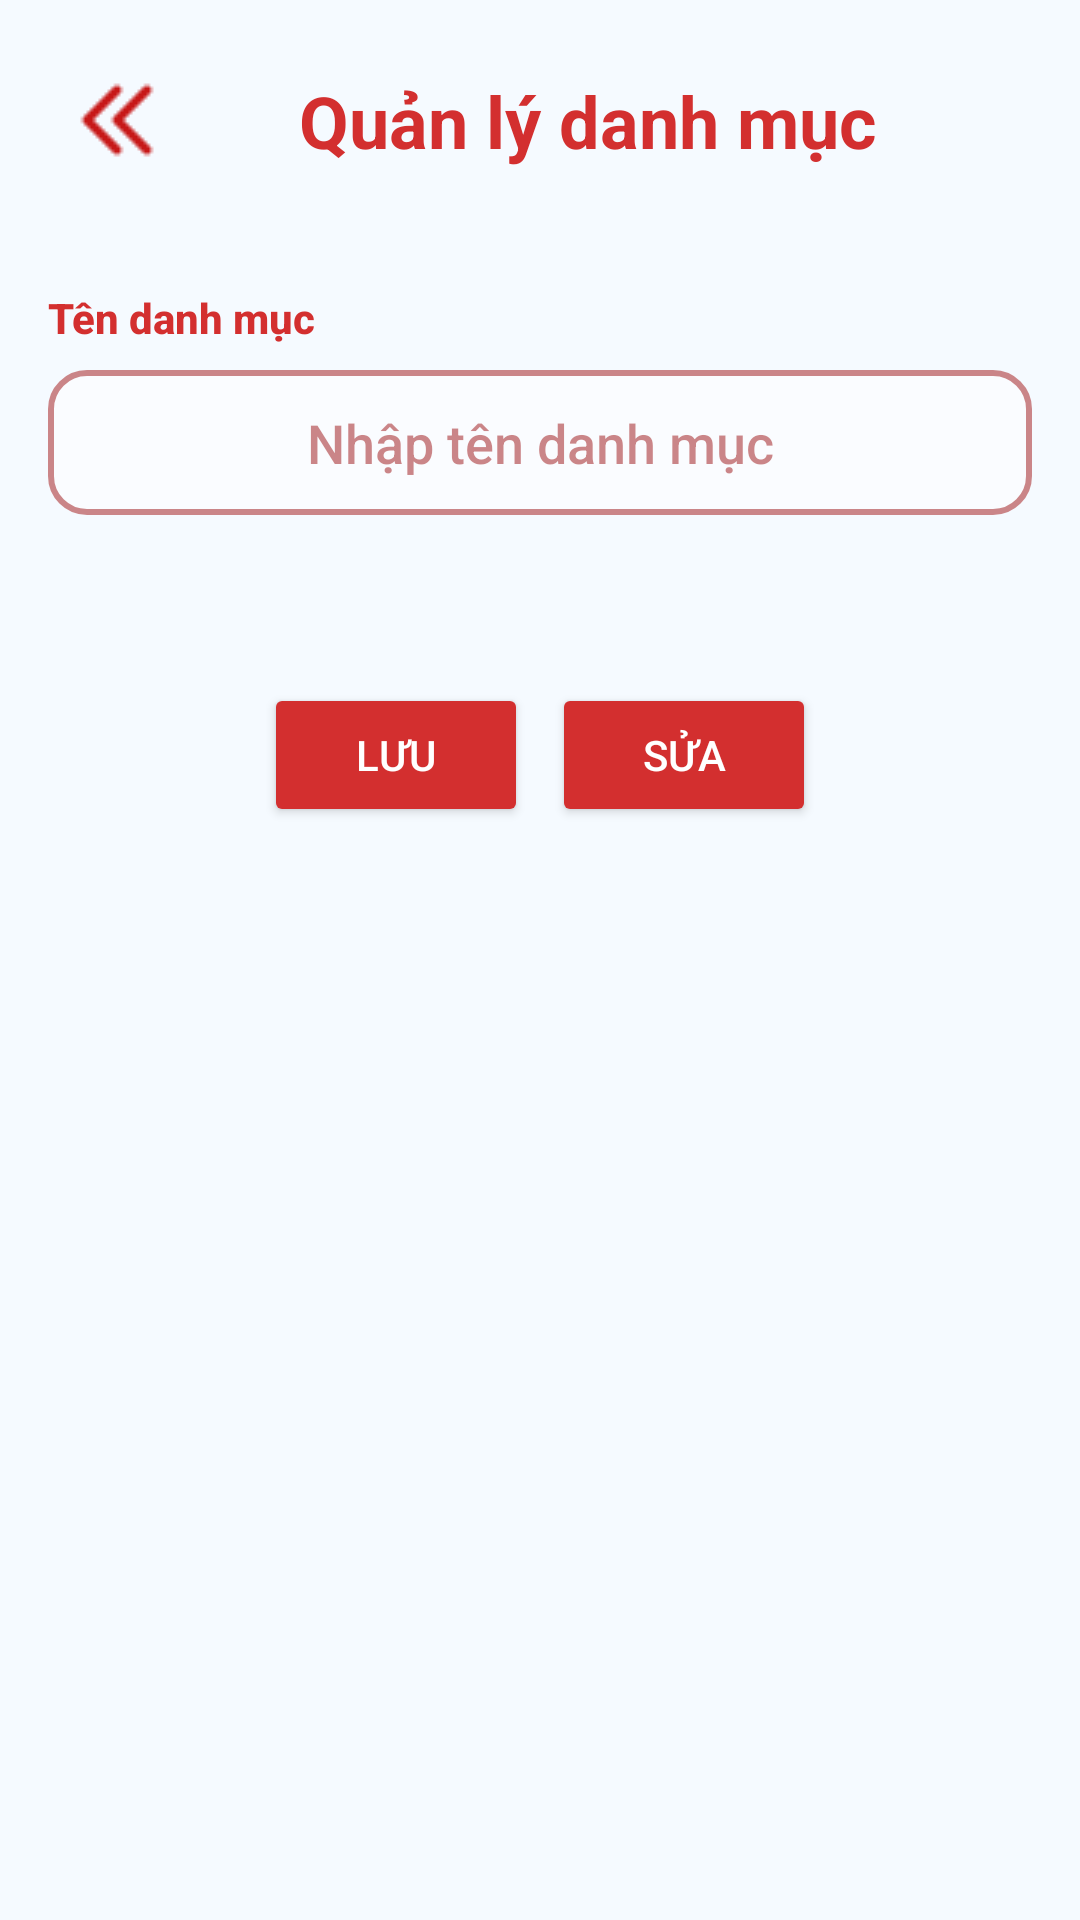

Produce the Android XML layout that renders to this screen, including the resource entries it uses.
<!-- AndroidManifest.xml: application theme Theme.ChuyenDe -->
<!-- res/layout/ql_danh_muc_layout.xml -->
<LinearLayout xmlns:android="http://schemas.android.com/apk/res/android"
    android:layout_width="match_parent"
    android:layout_height="match_parent"
    android:orientation="vertical"
    android:background="#F5FAFF"
    android:padding="16dp"
    android:id="@+id/category"
    android:gravity="center_horizontal">


    
    <LinearLayout
        android:layout_width="match_parent"
        android:layout_height="wrap_content"
        android:orientation="horizontal"
        android:gravity="center_vertical"
        android:padding="8dp">

        
        <ImageButton
            android:id="@+id/backButton"
            android:layout_width="wrap_content"
            android:layout_height="wrap_content"
            android:src="@drawable/back"
            android:background="?attr/selectableItemBackgroundBorderless"
            android:layout_gravity="start" />


        
        <TextView
            android:layout_width="0dp"
            android:layout_height="wrap_content"
            android:layout_weight="1"
            android:text="Quản lý danh mục"
            android:textSize="24sp"
            android:textStyle="bold"
            android:gravity="center"
            android:textColor="#D32F2F" />
    </LinearLayout>


    
    <LinearLayout
        android:layout_width="match_parent"
        android:layout_height="wrap_content"
        android:orientation="vertical"
        android:paddingTop="32dp"
        android:paddingBottom="16dp"
        android:gravity="center">

        <TextView
            android:layout_width="match_parent"
            android:layout_height="wrap_content"
            android:text="Tên danh mục"
            android:textColor="#D32F2F"
            android:fontFamily="sans-serif-medium"
            android:textStyle="bold"
            android:layout_marginBottom="8dp"
            android:gravity="start" />

        <EditText
            android:id="@+id/editTextCategoryName"
            android:layout_width="match_parent"
            android:layout_height="wrap_content"
            android:hint="Nhập tên danh mục"
            android:background="@drawable/vien_edittext"
            android:padding="12dp"
            android:alpha="0.5"
            android:fontFamily="sans-serif-medium"
            android:textColorHint="#A01111"
            android:layout_marginBottom="24dp"
            android:gravity="center_horizontal" />
    </LinearLayout>


    
    <LinearLayout
        android:layout_width="wrap_content"
        android:layout_height="wrap_content"
        android:orientation="horizontal"
        android:gravity="center"
        android:weightSum="2"
        android:paddingTop="16dp">

        <Button
            android:id="@+id/buttonSave"
            android:layout_width="0dp"
            android:layout_height="wrap_content"
            android:layout_weight="1"
            android:text="Lưu"
            android:backgroundTint="#D32F2F"
            android:textColor="@android:color/white"
            android:layout_marginEnd="8dp"
            android:layout_gravity="center" />

        <Button
            android:id="@+id/buttonEdit"
            android:layout_width="0dp"
            android:layout_height="wrap_content"
            android:layout_weight="1"
            android:text="Sửa"
            android:backgroundTint="#D32F2F"
            android:textColor="@android:color/white"
            android:layout_gravity="center" />
    </LinearLayout>


    
    <ListView
        android:id="@+id/listViewCategories"
        android:layout_width="match_parent"
        android:layout_height="wrap_content"
        android:layout_marginTop="16dp" />




</LinearLayout>
<!-- resources referenced by this layout -->
<resources>
  <!-- drawable back: png bitmap (drawable, 434 bytes) -->
  <!-- drawable vien_edittext (drawable) -->
  <shape xmlns:android="http://schemas.android.com/apk/res/android">
      
      <solid android:color="@android:color/white" />
  
      
      <corners android:radius="12dp" />
  
      
      <stroke
          android:width="2dp"
          android:color="#A01111" />
  </shape>
  <style name="Theme.ChuyenDe" parent="Base.Theme.ChuyenDe" />
  <style name="Base.Theme.ChuyenDe" parent="Theme.Material3.DayNight">
          
          
           <item name="windowNoTitle">true</item>
           <item name="windowActionBar">false</item>
           <item name="android:windowFullscreen">false</item>
      </style>
</resources>
